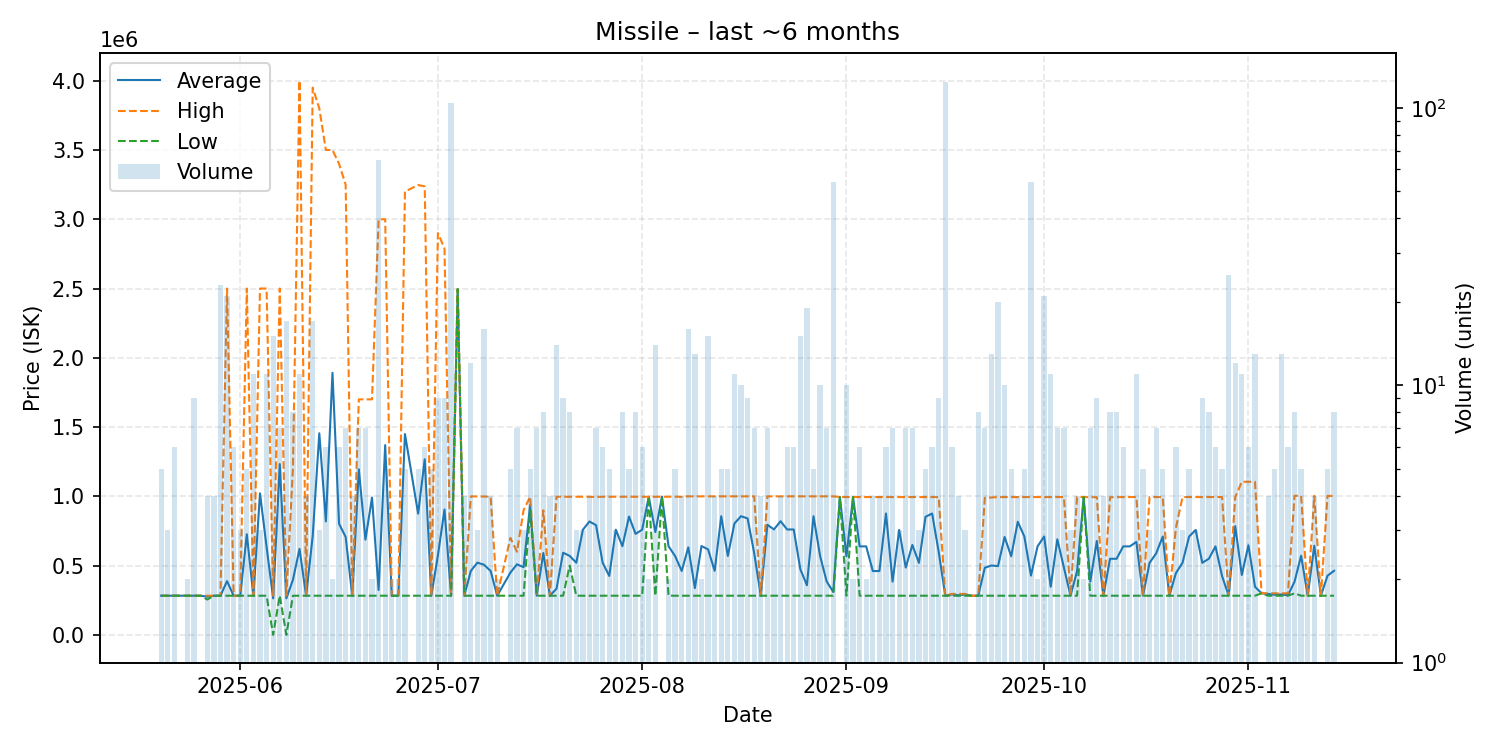

Data behind this chart, as committed beside it:
date, average, highest, lowest, order_count, volume
2025-05-20, 282640, 282640, 282640, 5, 5
2025-05-21, 282640, 282640, 282640, 3, 3
2025-05-22, 282640, 282640, 282640, 6, 6
2025-05-23, 282640, 282640, 282640, 1, 1
2025-05-24, 282640, 282640, 282640, 2, 2
2025-05-25, 282636, 282640, 282600, 9, 9
2025-05-26, 282640, 282640, 282640, 1, 1
2025-05-27, 275730, 282640, 255000, 4, 4
2025-05-28, 282640, 282640, 282640, 4, 4
2025-05-29, 282640, 282640, 282640, 8, 23
2025-05-30, 388229, 2500000, 282640, 21, 21
2025-05-31, 282640, 282640, 282640, 6, 6
2025-06-01, 282640, 282640, 282640, 3, 3
2025-06-02, 726112, 2500000, 282640, 5, 5
2025-06-03, 282640, 282640, 282640, 11, 11
2025-06-04, 1021760, 2500000, 282640, 3, 3
2025-06-05, 634407, 2500000, 282640, 10, 11
2025-06-06, 263797, 282640, 0.01, 9, 15
2025-06-07, 1232937, 2500000, 282640, 7, 7
2025-06-08, 263440, 282640, 0.01, 9, 17
2025-06-09, 397310, 1200000, 282640, 8, 8
2025-06-10, 620582, 4000000, 282640, 11, 11
2025-06-11, 282640, 282640, 282640, 4, 4
2025-06-12, 714098, 3950000, 282640, 17, 17
2025-06-13, 1455093, 3800000, 282640, 3, 3
2025-06-14, 818867, 3500000, 282640, 5, 6
2025-06-15, 1891320, 3500000, 282640, 2, 2
2025-06-16, 802200, 3400000, 282640, 6, 6
2025-06-17, 706549, 3250000, 282640, 7, 7
2025-06-18, 282640, 282640, 282640, 3, 4
2025-06-19, 1195040, 1700000, 282640, 7, 7
2025-06-20, 687600, 1700000, 282640, 7, 7
2025-06-21, 991320, 1700000, 282640, 2, 2
2025-06-22, 324446, 3000000, 282640, 65, 65
2025-06-23, 1369584, 3000000, 282640, 5, 5
2025-06-24, 282640, 282640, 282640, 2, 2
2025-06-25, 282640, 282640, 282640, 2, 2
2025-06-26, 1449584, 3200000, 282640, 4, 5
2025-06-28, 875512, 3247000, 282640, 5, 5
2025-06-29, 1267427, 3237000, 282640, 6, 6
2025-06-30, 282640, 282640, 282640, 5, 5
2025-07-01, 573458, 2900000, 282640, 9, 9
2025-07-02, 904560, 2789500, 282640, 9, 9
2025-07-03, 282700, 282700, 282700, 5, 104
2025-07-04, 2496000, 2496000, 2496000, 1, 1
2025-07-05, 282640, 282640, 282640, 2, 4
2025-07-06, 461897, 999600, 282640, 12, 12
2025-07-07, 521460, 999100, 282640, 3, 3
2025-07-08, 506234, 998200, 282640, 8, 16
2025-07-09, 461455, 997900, 282640, 4, 4
2025-07-10, 282640, 282640, 282640, 2, 2
2025-07-12, 449544, 699900, 282640, 5, 5
2025-07-13, 509311, 600000, 282640, 6, 7
2025-07-14, 488393, 899900, 282640, 3, 3
2025-07-15, 938760, 997100, 899900, 5, 5
2025-07-16, 282640, 282640, 282640, 7, 7
2025-07-17, 590595, 898550, 282640, 8, 8
2025-07-18, 282640, 282640, 282640, 4, 4
2025-07-19, 333666, 997000, 282640, 13, 14
2025-07-20, 592924, 997100, 282640, 8, 9
... 117 more rows
